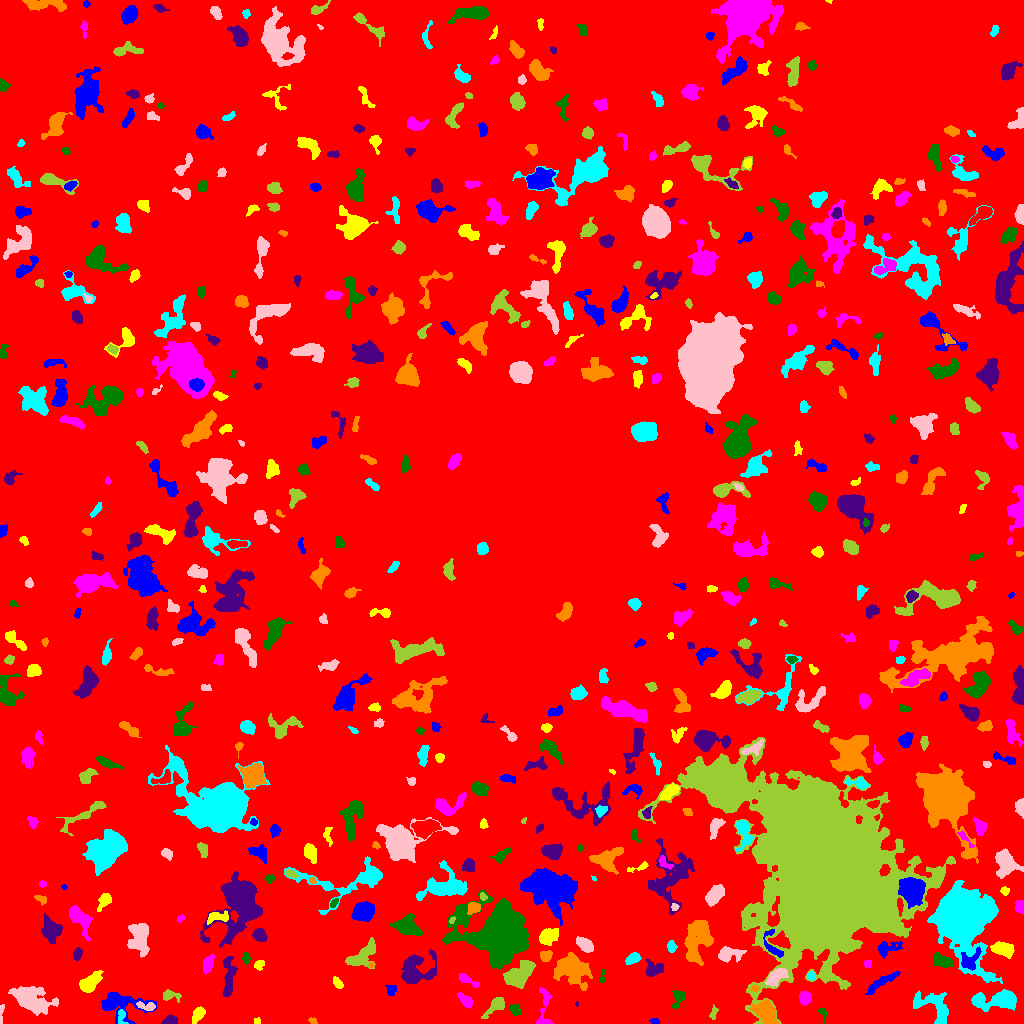

The file beside this chart, header and first rows:
ID, X, Y, A, B, theta, total_flux, mu_max, mu_median, mu_mean, R_fwhm, R_e, R10, R90, x_start, x_end, y_start, y_end, area, greylevel
0, 502.5, 505.3, 306.5, 296.5, -0.4837, 1256166, 11.0, 1.0, 1.763, 55.01, 221.3, 84.93, 358.7, 0, 1023, 0, 1023, 712630, 1.763
1, 655.2, 2.2, 2.283, 1.098, -0.36, 35.0, 2.0, 1.0, 0.6481, 3.038, 1.871, 0.5642, 2.821, 649, 659, 0, 5, 54, 5.648
2, 257.6, 2.074, 1.458, 1.189, -1.406, 54.0, 3.0, 1.0, 1.256, 2.459, 1.596, 0.5642, 2.523, 254, 260, 0, 6, 43, 6.256
3, 544.4, 16.85, 12.3, 3.335, 1.561, 661.0, 5.0, 2.0, 2.582, 6.05, 5.47, 2.185, 8.273, 536, 553, 0, 36, 256, 6.582
4, 822.6, 10.68, 3.531, 1.717, -1.136, 139.0, 4.0, 2.0, 1.958, 3.656, 2.585, 0.9772, 4.222, 818, 827, 0, 15, 71, 5.958
5, 169.5, 3.134, 3.621, 2.073, 0.2671, 305.0, 5.0, 2.0, 2.563, 4.26, 3.338, 1.382, 5.262, 161, 177, 0, 9, 119, 6.563
6, 312.7, 3.049, 2.042, 1.256, -0.3142, 81.0, 4.0, 1.0, 1.588, 2.706, 1.954, 0.7979, 3.29, 308, 317, 0, 6, 51, 6.588
7, 121.5, 7.465, 4.001, 2.024, -1.471, 230.0, 5.0, 2.0, 2.233, 3.241, 2.932, 1.128, 4.951, 118, 128, 0, 14, 103, 9.233
8, 0.9302, 10.42, 5.711, 0.8976, 1.494, 43.0, 2.0, 1.0, 0.6232, 3.478, 2.257, 0.7979, 3.241, 0, 4, 0, 19, 69, 5.623
9, 713.5, 10.65, 3.652, 1.632, 1.282, 122.0, 3.0, 1.0, 1.525, 3.432, 2.877, 1.128, 4.549, 709, 718, 4, 19, 80, 6.525
10, 405.7, 7.245, 7.366, 4.505, 0.08294, 9532, 40.0, 10.0, 13.96, 7.999, 6.979, 2.821, 11.69, 385, 426, 0, 21, 683, 16.96
11, 119, 19.79, 11.98, 6.463, -0.1041, 1989, 10.0, 2.0, 3.118, 6.531, 7.159, 2.706, 12.21, 101, 156, 0, 31, 638, 7.118
12, 198.2, 9.392, 4.149, 2.349, 0.9643, 482.0, 7.0, 2.0, 2.939, 3.989, 3.742, 1.493, 6.18, 192, 205, 0, 17, 164, 6.939
13, 805, 25.53, 3.037, 2.737, 1.232, 697.0, 9.0, 5.0, 4.586, 4.951, 3.742, 1.493, 5.781, 799, 811, 18, 32, 152, 8.586
14, 515.1, 13.5, 2.62, 2.149, -1.246, 408.0, 8.0, 3.0, 3.778, 4.068, 3.038, 1.262, 4.82, 510, 520, 8, 19, 108, 8.778
15, 576.8, 19.5, 1.389, 0.7632, -0.0, 50.0, 5.0, 3.0, 2.778, 1.784, 1.262, 0.0, 2.034, 575, 578, 17, 22, 18, 6.778
16, 766.5, 11.31, 6.597, 4.121, -0.8142, 1094, 7.0, 2.0, 2.574, 6.05, 6.155, 2.394, 9.756, 749, 779, 0, 24, 425, 8.574
17, 998.1, 23.43, 12.74, 4.172, 0.09568, 2412, 13.0, 3.0, 3.841, 5.47, 7.092, 2.523, 11.95, 971, 1016, 12, 34, 628, 7.841
18, 145.9, 17.26, 5.461, 1.937, -0.1568, 306.0, 6.0, 2.0, 2.391, 4.184, 3.568, 1.382, 5.499, 136, 155, 13, 22, 128, 8.391
19, 496.3, 17.99, 5.528, 2.631, 0.6992, 828.0, 11.0, 2.0, 3.523, 4.297, 3.989, 1.493, 6.979, 481, 504, 5, 26, 235, 7.523
20, 360.4, 22.4, 2.441, 1.965, 0.6732, 151.0, 5.0, 2.0, 1.887, 2.523, 2.646, 0.9772, 4.442, 356, 365, 18, 28, 80, 5.888
21, 881.8, 41.5, 10.2, 2.065, 0.5529, 908.0, 6.0, 3.0, 3.388, 7.818, 5.557, 2.185, 8.368, 865, 900, 29, 53, 268, 6.388
22, 89.26, 40.63, 6.325, 3.245, 0.736, 1008, 8.0, 3.0, 3.121, 6.155, 5.47, 2.034, 8.649, 79, 103, 31, 53, 323, 7.121
23, 464.9, 23.53, 4.394, 2.188, -0.7495, 313.0, 4.0, 2.0, 1.981, 5.698, 3.868, 1.493, 5.917, 457, 472, 15, 31, 158, 6.981
24, 678.2, 26.36, 4.472, 2.704, 1.255, 434.0, 7.0, 2.0, 2.646, 4.068, 3.568, 1.382, 6.024, 672, 684, 15, 33, 164, 6.646
25, 228.3, 45.71, 12.02, 2.82, 1.513, 778.0, 7.0, 2.0, 2.179, 3.192, 5.917, 2.034, 9.288, 222, 237, 27, 67, 357, 6.179
26, 754.9, 35.02, 2.035, 1.603, 0.07266, 107.0, 4.0, 2.0, 2.019, 3.338, 2.257, 0.7979, 3.613, 750, 759, 32, 38, 53, 9.019
27, 932.4, 16.93, 11.7, 6.527, -0.6034, 1302, 5.0, 2.0, 2.321, 9.062, 7.756, 3.038, 11.51, 913, 948, 0, 33, 561, 6.321
28, 30.8, 23.98, 9.423, 5.192, -0.3923, 4035, 15.0, 4.0, 5.025, 7.632, 7.632, 2.985, 12.98, 8, 58, 8, 37, 803, 9.025
29, 170.2, 27.95, 5.237, 2.431, -0.07833, 216.0, 3.0, 1.0, 1.459, 4.72, 3.742, 1.493, 5.809, 163, 181, 21, 34, 148, 6.459
30, 647.5, 31.15, 4.03, 2.727, -0.4764, 1188, 12.0, 5.0, 5.712, 5.642, 4.26, 1.693, 6.747, 639, 656, 24, 38, 208, 9.712
31, 391.3, 33.65, 2.497, 2.191, 1.04, 339.0, 9.0, 3.0, 3.424, 2.877, 2.877, 1.128, 4.754, 385, 396, 28, 38, 99, 7.424
32, 337.4, 40.65, 3.3, 1.534, -0.8222, 65.0, 2.0, 1.0, 0.6701, 4.334, 2.877, 0.9772, 4.068, 333, 343, 35, 47, 97, 5.67
33, 467.3, 43.52, 6.307, 1.762, -0.5119, 335.0, 6.0, 2.0, 2.279, 4.184, 3.742, 1.382, 5.971, 459, 479, 36, 50, 147, 6.279
34, 602.1, 45.83, 3.525, 1.371, 1.503, 104.0, 4.0, 1.0, 1.651, 2.764, 2.257, 0.7979, 4.029, 599, 605, 41, 54, 63, 5.651
35, 415.5, 53.29, 9.392, 7.335, 0.5103, 1890, 8.0, 3.0, 2.821, 8.098, 7.979, 3.038, 12.53, 401, 436, 40, 74, 670, 6.821
36, 570.9, 55.07, 8.837, 6.906, -0.516, 3789, 14.0, 4.0, 4.701, 6.84, 8.463, 2.985, 14.05, 553, 592, 33, 71, 806, 7.701
37, 811.2, 47.58, 2.137, 1.91, -1.301, 156.0, 5.0, 2.0, 2.364, 3.038, 2.585, 0.9772, 3.949, 807, 815, 43, 52, 66, 8.364
38, 775.6, 46.56, 5.538, 2.867, 0.6771, 1082, 10.0, 4.0, 4.162, 5.781, 4.886, 1.871, 7.818, 765, 788, 37, 55, 260, 11.16
39, 519.6, 49.02, 8.142, 4.329, 0.7236, 3399, 18.0, 6.0, 6.248, 6.507, 7.047, 2.585, 11.18, 503, 535, 35, 63, 544, 10.25
40, 299.2, 41.8, 6.042, 4.983, 0.6029, 12423, 58.0, 12.5, 18, 7.225, 6.77, 2.646, 11.56, 281, 315, 28, 55, 690, 21
41, 970.2, 63.26, 6.303, 3.495, 0.7902, 869.0, 8.0, 3.0, 3.408, 6.05, 4.918, 1.954, 7.797, 961, 981, 53, 77, 255, 13.41
42, 258.9, 58.71, 2.599, 2.097, 0.9425, 242.0, 5.0, 3.0, 2.719, 3.868, 2.932, 1.128, 4.549, 254, 264, 53, 63, 89, 6.719
43, 867.1, 59.74, 2.237, 1.653, -1.363, 78.0, 2.0, 1.0, 1.345, 4.068, 2.459, 0.9772, 3.742, 864, 871, 56, 63, 58, 6.345
44, 246, 65.44, 2.146, 1.534, -1.18, 66.0, 3.0, 1.0, 0.7952, 2.326, 2.185, 0.7979, 3.613, 242, 250, 59, 71, 83, 5.795
45, 653.1, 54.28, 4.374, 3.555, 0.08054, 859.0, 10.0, 3.0, 3.922, 4.652, 4.442, 1.784, 7.399, 646, 663, 47, 64, 219, 6.922
46, 371.3, 57.96, 1.267, 1.05, -1.391, 49.0, 4.0, 2.0, 1.69, 2.185, 1.493, 0.5642, 2.326, 369, 374, 56, 61, 29, 8.69
47, 633, 65.12, 3.769, 2.186, 0.4914, 460.0, 7.0, 3.0, 3.194, 4.406, 3.613, 1.493, 5.698, 625, 641, 59, 71, 144, 8.194
48, 727.2, 68.61, 5.957, 3.078, 0.1201, 842.0, 10.0, 2.0, 2.986, 4.297, 4.222, 1.596, 7.59, 718, 746, 61, 77, 282, 7.986
49, 363.9, 68.8, 8.505, 4.263, 0.7352, 1008, 6.0, 2.0, 2.312, 7.159, 6.283, 2.394, 10.16, 345, 375, 55, 86, 436, 6.312
50, 43.12, 62.63, 2.257, 1.376, 0.004588, 65.0, 3.0, 1.0, 0.9155, 2.185, 2.111, 0.7979, 3.523, 37, 47, 59, 66, 71, 5.915
51, 888.4, 75.45, 6.785, 3.13, 0.2631, 499.0, 4.0, 2.0, 2.097, 7.181, 4.918, 1.954, 7.59, 878, 903, 65, 82, 238, 6.097
52, 1003, 74.49, 5.928, 3.396, -0.1689, 1180, 8.0, 4.0, 4.199, 7.225, 5.47, 2.111, 8.463, 990, 1014, 65, 82, 281, 8.199
53, 207.9, 58.74, 4.409, 2.247, 1.298, 536.0, 9.0, 3.0, 3.153, 3.785, 3.949, 1.493, 6.232, 203, 214, 49, 69, 170, 7.153
54, 942.8, 62.22, 5.052, 2.814, -0.3507, 672.0, 7.0, 3.0, 2.934, 5.078, 4.549, 1.784, 7.269, 933, 952, 56, 71, 229, 6.934
55, 77.39, 69.45, 3.04, 1.922, 1.345, 287.0, 6.0, 3.0, 2.814, 4.222, 3.09, 1.262, 4.787, 73, 82, 63, 76, 102, 6.814
56, 545.2, 67.54, 2.734, 2.379, -0.3804, 485.0, 10.0, 3.0, 3.943, 3.827, 3.09, 1.128, 5.14, 540, 552, 62, 73, 123, 9.943
57, 671.7, 77.14, 2.688, 2.026, -1.312, 221.0, 6.0, 2.0, 2.232, 3.613, 2.932, 1.128, 4.618, 667, 677, 71, 83, 99, 7.232
58, 585.1, 78.63, 4.502, 2.772, -0.653, 948.0, 11.0, 4.0, 4.536, 4.886, 4.514, 1.784, 7.136, 576, 593, 71, 87, 209, 7.536
59, 823.6, 143, 37.36, 28.21, -1.16, 556236, 252.0, 9.0, 23.99, 15.16, 28.22, 8.831, 62.12, 638, 955, 0, 286, 23184, 25.99
... 553 more rows
